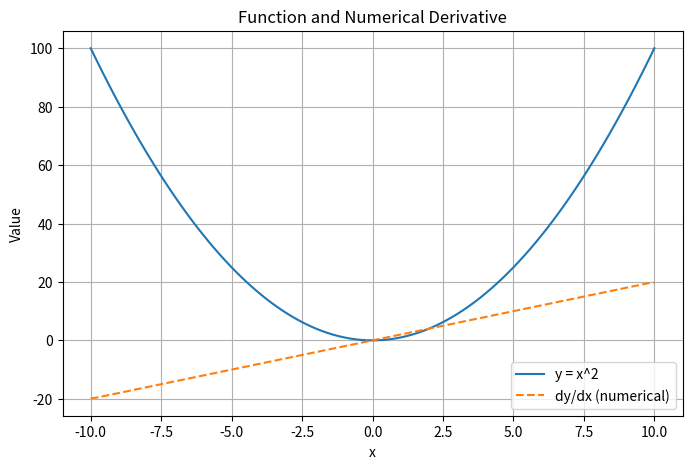

Recreate this plot in Python.
# Implement y = x1^2, plot x1, y in the range [start=--10, stop=10, num=100]. Compute the
# value of derivatives at these points, x1 = -5, -3, 0, 3, 5. What is the value of x1 at which
# the function value (y) is zero. What do you infer from this?

import numpy as np
import matplotlib.pyplot as plt

start, end, num = -10, 10, 100
step = (end - start) / num

x = []
for i in range(num + 1):
    x.append(start + i * step)


y = []
for xi in x:
    y.append(xi**2)


dy = []
for i in range(len(x)):

    if i == 0:   # forward difference
        dy.append((y[1] - y[0]) / step)

    elif i == len(x) - 1:   # backward difference
        dy.append((y[-1] - y[-2]) / step)

    else:   # central difference
        dy.append((y[i+1] - y[i-1]) / (2 * step))


points = [-5, -3, 0, 3, 5]

print("Derivative at given points:\n")

for p in points:
    idx = min(range(len(x)), key=lambda i: abs(x[i] - p))

    numerical = dy[idx]
    analytical = 2 * p

    print(f"x = {p:>3}  Numerical = {numerical:.4f}  Analytical = {analytical}")


print("\nx where y ≈ 0:\n")

for i in range(len(y)):
    if abs(y[i]) < 0.01:
        print(f"x = {x[i]:.2f}   y = {y[i]:.6f}")


plt.figure(figsize=(8,5))

plt.plot(x, y, label="y = x^2")
plt.plot(x, dy, label="dy/dx (numerical)", linestyle="--")

plt.xlabel("x")
plt.ylabel("Value")
plt.title("Function and Numerical Derivative")

plt.legend()
plt.grid()

plt.show()
